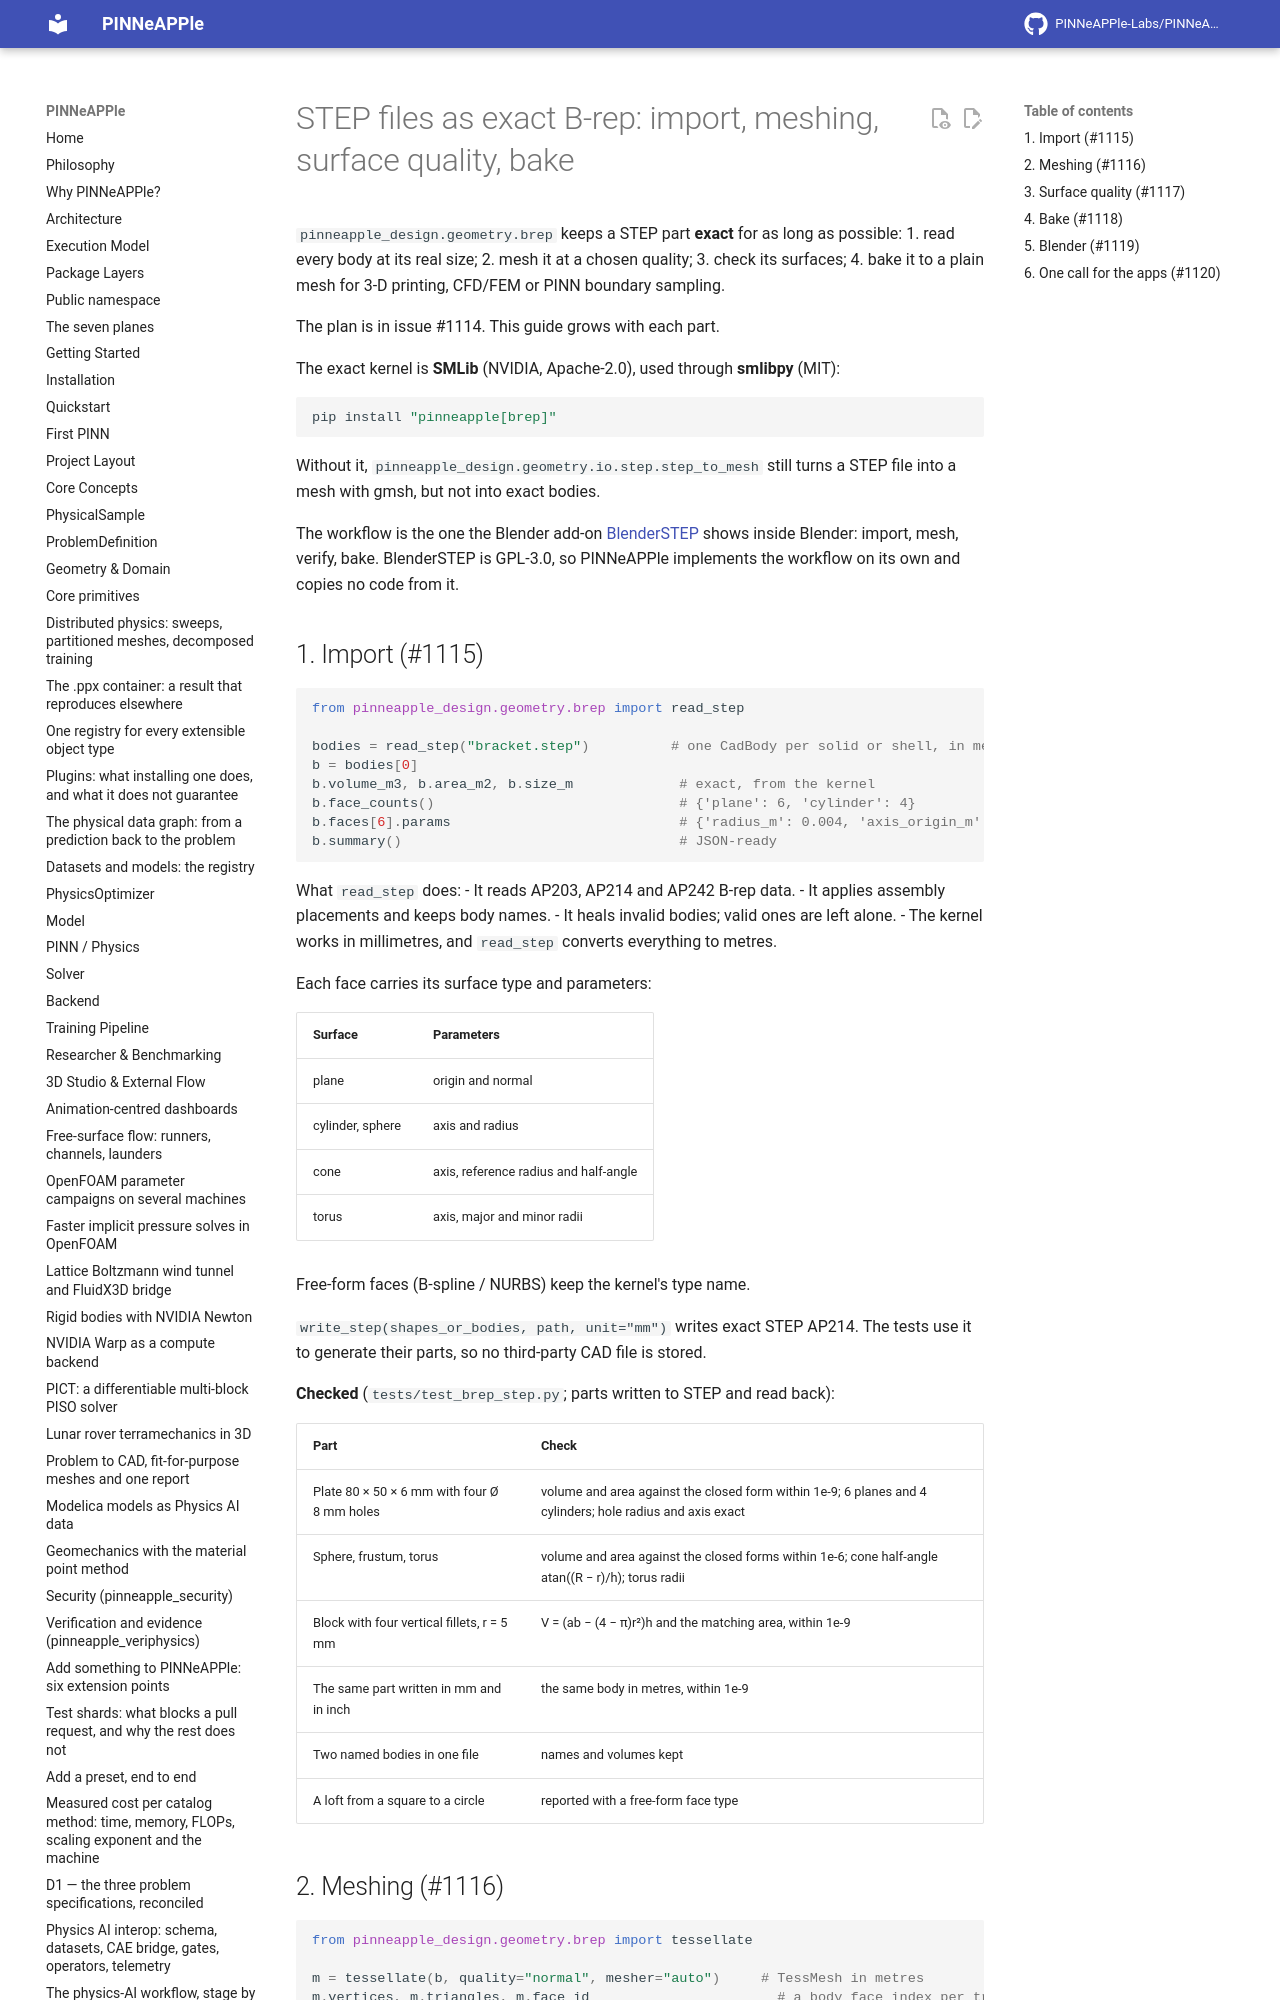

repository: PINNeAPPle-Labs/PINNeAPPle · page: guides/step_brep/index.html · generator: mkdocs

# STEP files as exact B-rep: import, meshing, surface quality, bake

`pinneapple_design.geometry.brep` keeps a STEP part **exact** for as long as possible:
1. read every body at its real size;
2. mesh it at a chosen quality;
3. check its surfaces;
4. bake it to a plain mesh for 3-D printing, CFD/FEM or PINN boundary sampling.

The plan is in issue #1114. This guide grows with each part.

The exact kernel is **SMLib** (NVIDIA, Apache-2.0), used through **smlibpy** (MIT):

```bash
pip install "pinneapple[brep]"
```

Without it, `pinneapple_design.geometry.io.step.step_to_mesh` still turns a STEP file into a mesh with gmsh, but
not into exact bodies.

The workflow is the one the Blender add-on [BlenderSTEP](https://github.com/cekuhnen/BlenderSTEP) shows inside
Blender: import, mesh, verify, bake. BlenderSTEP is GPL-3.0, so PINNeAPPle implements the workflow on its own
and copies no code from it.

## 1. Import (#1115)

```python
from pinneapple_design.geometry.brep import read_step

bodies = read_step("bracket.step")          # one CadBody per solid or shell, in metres
b = bodies[0]
b.volume_m3, b.area_m2, b.size_m             # exact, from the kernel
b.face_counts()                              # {'plane': 6, 'cylinder': 4}
b.faces[6].params                            # {'radius_m': 0.004, 'axis_origin_m': [...], 'axis_direction': [...]}
b.summary()                                  # JSON-ready
```

What `read_step` does:
- It reads AP203, AP214 and AP242 B-rep data.
- It applies assembly placements and keeps body names.
- It heals invalid bodies; valid ones are left alone.
- The kernel works in millimetres, and `read_step` converts everything to metres.

Each face carries its surface type and parameters:

| Surface | Parameters |
|---|---|
| plane | origin and normal |
| cylinder, sphere | axis and radius |
| cone | axis, reference radius and half-angle |
| torus | axis, major and minor radii |

Free-form faces (B-spline / NURBS) keep the kernel's type name.

`write_step(shapes_or_bodies, path, unit="mm")` writes exact STEP AP214. The tests use it to generate their parts,
so no third-party CAD file is stored.

**Checked** (`tests/test_brep_step.py`; parts written to STEP and read back):

| Part | Check |
|---|---|
| Plate 80 × 50 × 6 mm with four Ø 8 mm holes | volume and area against the closed form within 1e-9; 6 planes and 4 cylinders; hole radius and axis exact |
| Sphere, frustum, torus | volume and area against the closed forms within 1e-6; cone half-angle atan((R − r)/h); torus radii |
| Block with four vertical fillets, r = 5 mm | V = (ab − (4 − π)r²)h and the matching area, within 1e-9 |
| The same part written in mm and in inch | the same body in metres, within 1e-9 |
| Two named bodies in one file | names and volumes kept |
| A loft from a square to a circle | reported with a free-form face type |
